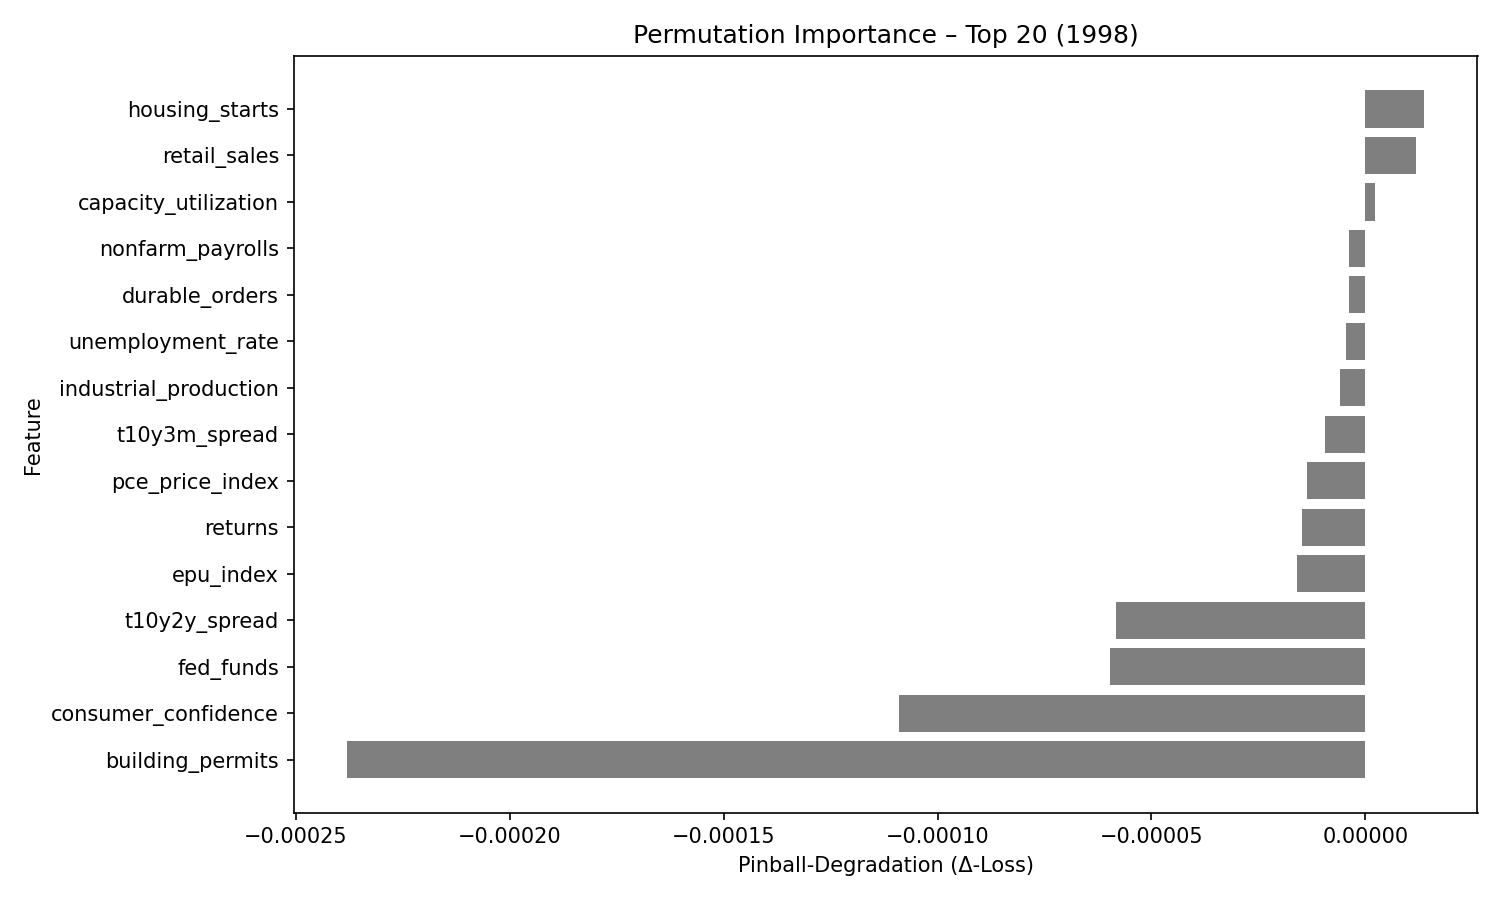

Source data for this figure (header and first rows):
feature, pinball_degradation
housing_starts, 1.3656914e-05
retail_sales, 1.1958182e-05
capacity_utilization, 2.2053719e-06
nonfarm_payrolls, -3.7029386e-06
durable_orders, -3.7923455e-06
unemployment_rate, -4.578382e-06
industrial_production, -5.826354e-06
t10y3m_spread, -9.354204e-06
pce_price_index, -1.3571233e-05
returns, -1.4772639e-05
epu_index, -1.6044825e-05
t10y2y_spread, -5.8364123e-05
fed_funds, -5.9751794e-05
consumer_confidence, -0.000109
building_permits, -0.000238
